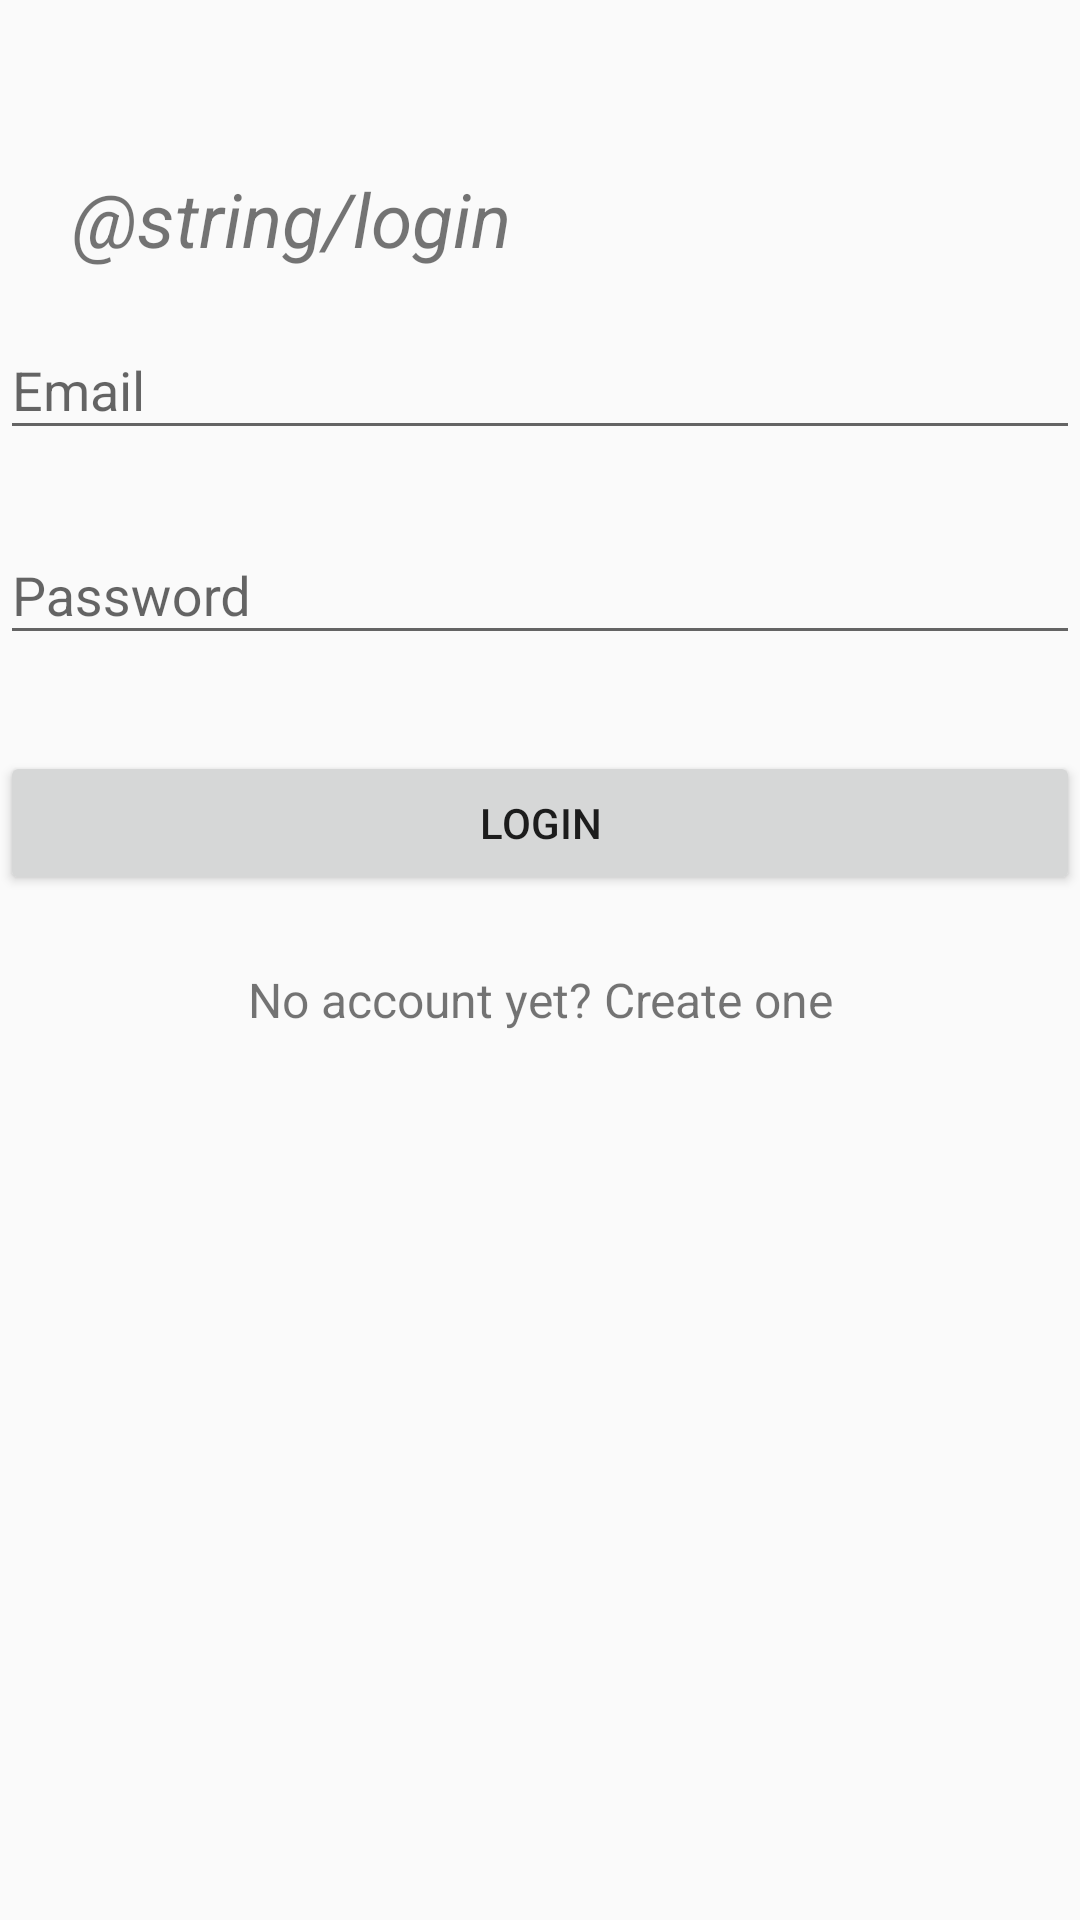

Layout XML and referenced resources for this Android screen:
<!-- AndroidManifest.xml: application theme AppTheme -->
<!-- res/layout/activity_login_form.xml -->
<?xml version="1.0" encoding="utf-8"?>
<ScrollView xmlns:android="http://schemas.android.com/apk/res/android"
    android:layout_width="match_parent"
    android:layout_height="match_parent"
    android:fitsSystemWindows="true"
    android:orientation="vertical">


    <RelativeLayout
        android:id="@+id/main_container"
        android:layout_width="match_parent"
        android:layout_height="wrap_content">

        <LinearLayout
            android:id="@+id/login_text"
            android:gravity="center"
            android:layout_width="match_parent"
            android:layout_height="wrap_content"
            android:orientation="vertical"
            android:paddingLeft="24dp"
            android:paddingRight="24dp"
            android:paddingTop="56dp">

            <TextView
                android:textStyle="italic"
                android:textSize="25sp"
                android:text="@string/login"
                android:layout_width="match_parent"
                android:layout_height="wrap_content" />
        </LinearLayout>

        
        <android.support.design.widget.TextInputLayout
            android:id="@+id/email_wrapper"
            android:layout_below="@+id/login_text"
            android:layout_width="match_parent"
            android:layout_height="wrap_content"
            android:layout_marginTop="8dp"
            android:layout_marginBottom="8dp">
            <EditText android:id="@+id/input_email"
                android:layout_width="match_parent"
                android:layout_height="wrap_content"
                android:inputType="textEmailAddress"
                android:hint="Email" />
        </android.support.design.widget.TextInputLayout>
        
        <android.support.design.widget.TextInputLayout
            android:layout_below="@+id/email_wrapper"
            android:layout_width="match_parent"
            android:layout_height="wrap_content"
            android:id="@+id/password_wrapper"
            android:layout_marginTop="8dp"
            android:layout_marginBottom="8dp">
            <EditText android:id="@+id/input_password"
                android:layout_width="match_parent"
                android:layout_height="wrap_content"
                android:inputType="textPassword"
                android:hint="Password"/>
        </android.support.design.widget.TextInputLayout>

        <android.support.v7.widget.AppCompatButton
            android:layout_below="@+id/password_wrapper"
            android:id="@+id/btn_login"
            android:layout_width="fill_parent"
            android:layout_height="wrap_content"
            android:layout_marginTop="24dp"
            android:layout_marginBottom="24dp"
            android:padding="12dp"
            android:text="Login"/>

        <TextView android:id="@+id/link_signup"
            android:layout_width="fill_parent"
            android:layout_height="wrap_content"
            android:layout_marginBottom="24dp"
            android:layout_below="@+id/btn_login"
            android:text="No account yet? Create one"
            android:gravity="center"
            android:textSize="16dip"/>

    </RelativeLayout>

</ScrollView>
<!-- resources referenced by this layout -->
<resources>
  <style name="AppTheme" parent="Theme.AppCompat.Light.NoActionBar">
          
          <item name="colorPrimary">@color/colorPrimary</item>
          <item name="colorPrimaryDark">@color/colorPrimaryDark</item>
          <item name="colorAccent">@color/colorAccent</item>
      </style>
  <!-- not gathered from this repository: default colours our renderer supplied (Android Studio template values) -->
  <color name="colorPrimary">#FF6200EE</color>
  <color name="colorPrimaryDark">#FF3700B3</color>
  <color name="colorAccent">#FF03DAC5</color>
</resources>
